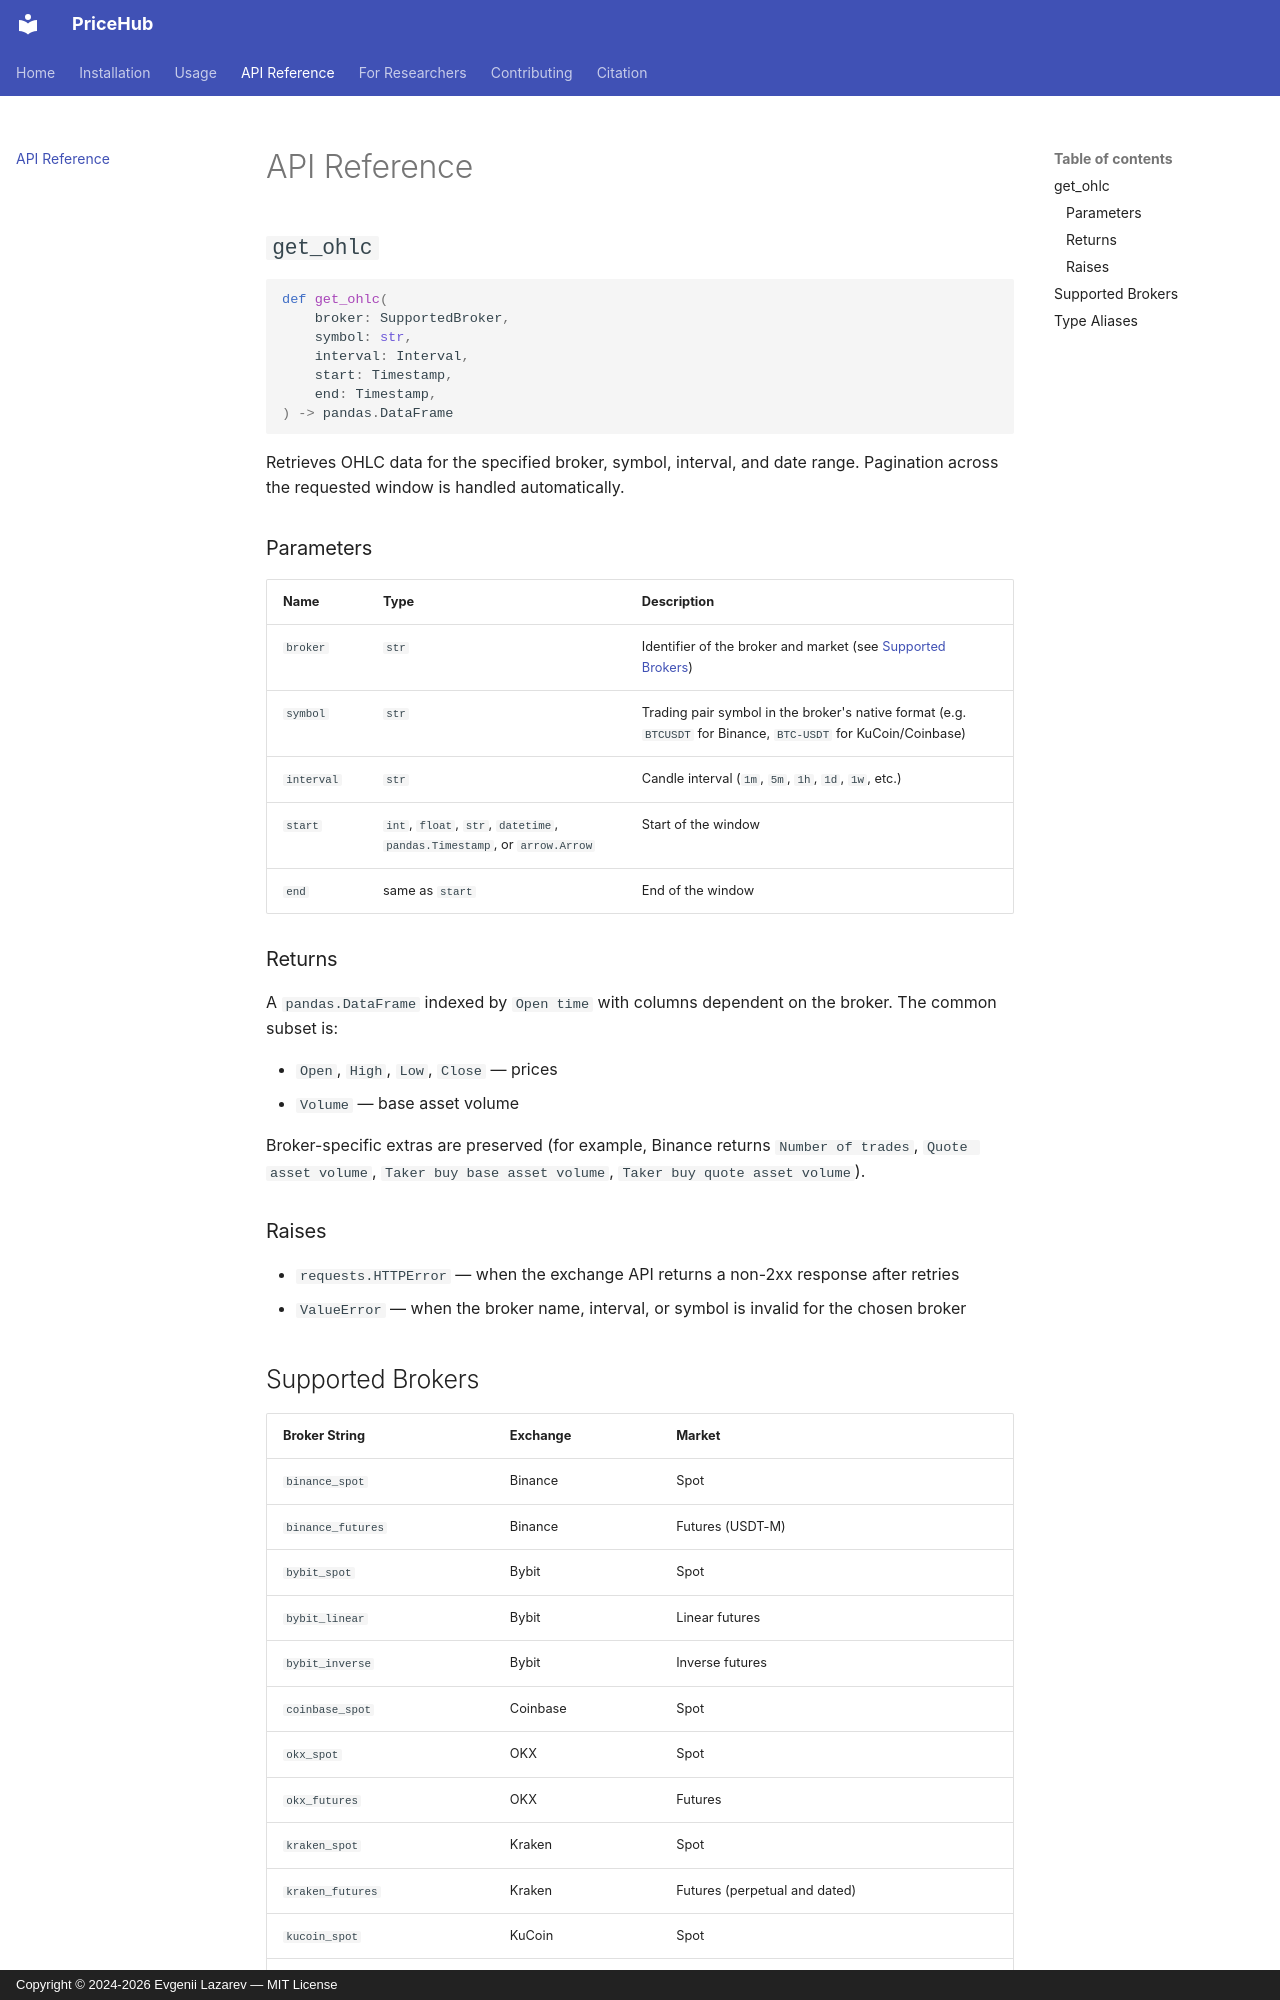

repository: eslazarev/pricehub · page: api/index.html · generator: mkdocs · copyright: Copyright © 2024-2026 Evgenii Lazarev — MIT License

# API Reference

## `get_ohlc`

```python
def get_ohlc(
    broker: SupportedBroker,
    symbol: str,
    interval: Interval,
    start: Timestamp,
    end: Timestamp,
) -> pandas.DataFrame
```

Retrieves OHLC data for the specified broker, symbol, interval, and date range. Pagination across the requested window is handled automatically.

### Parameters

| Name | Type | Description |
|------|------|-------------|
| `broker` | `str` | Identifier of the broker and market (see [Supported Brokers](#supported-brokers)) |
| `symbol` | `str` | Trading pair symbol in the broker's native format (e.g. `BTCUSDT` for Binance, `BTC-USDT` for KuCoin/Coinbase) |
| `interval` | `str` | Candle interval (`1m`, `5m`, `1h`, `1d`, `1w`, etc.) |
| `start` | `int`, `float`, `str`, `datetime`, `pandas.Timestamp`, or `arrow.Arrow` | Start of the window |
| `end` | same as `start` | End of the window |

### Returns

A `pandas.DataFrame` indexed by `Open time` with columns dependent on the broker. The common subset is:

- `Open`, `High`, `Low`, `Close` — prices
- `Volume` — base asset volume

Broker-specific extras are preserved (for example, Binance returns `Number of trades`, `Quote asset volume`, `Taker buy base asset volume`, `Taker buy quote asset volume`).

### Raises

- `requests.HTTPError` — when the exchange API returns a non-2xx response after retries
- `ValueError` — when the broker name, interval, or symbol is invalid for the chosen broker
